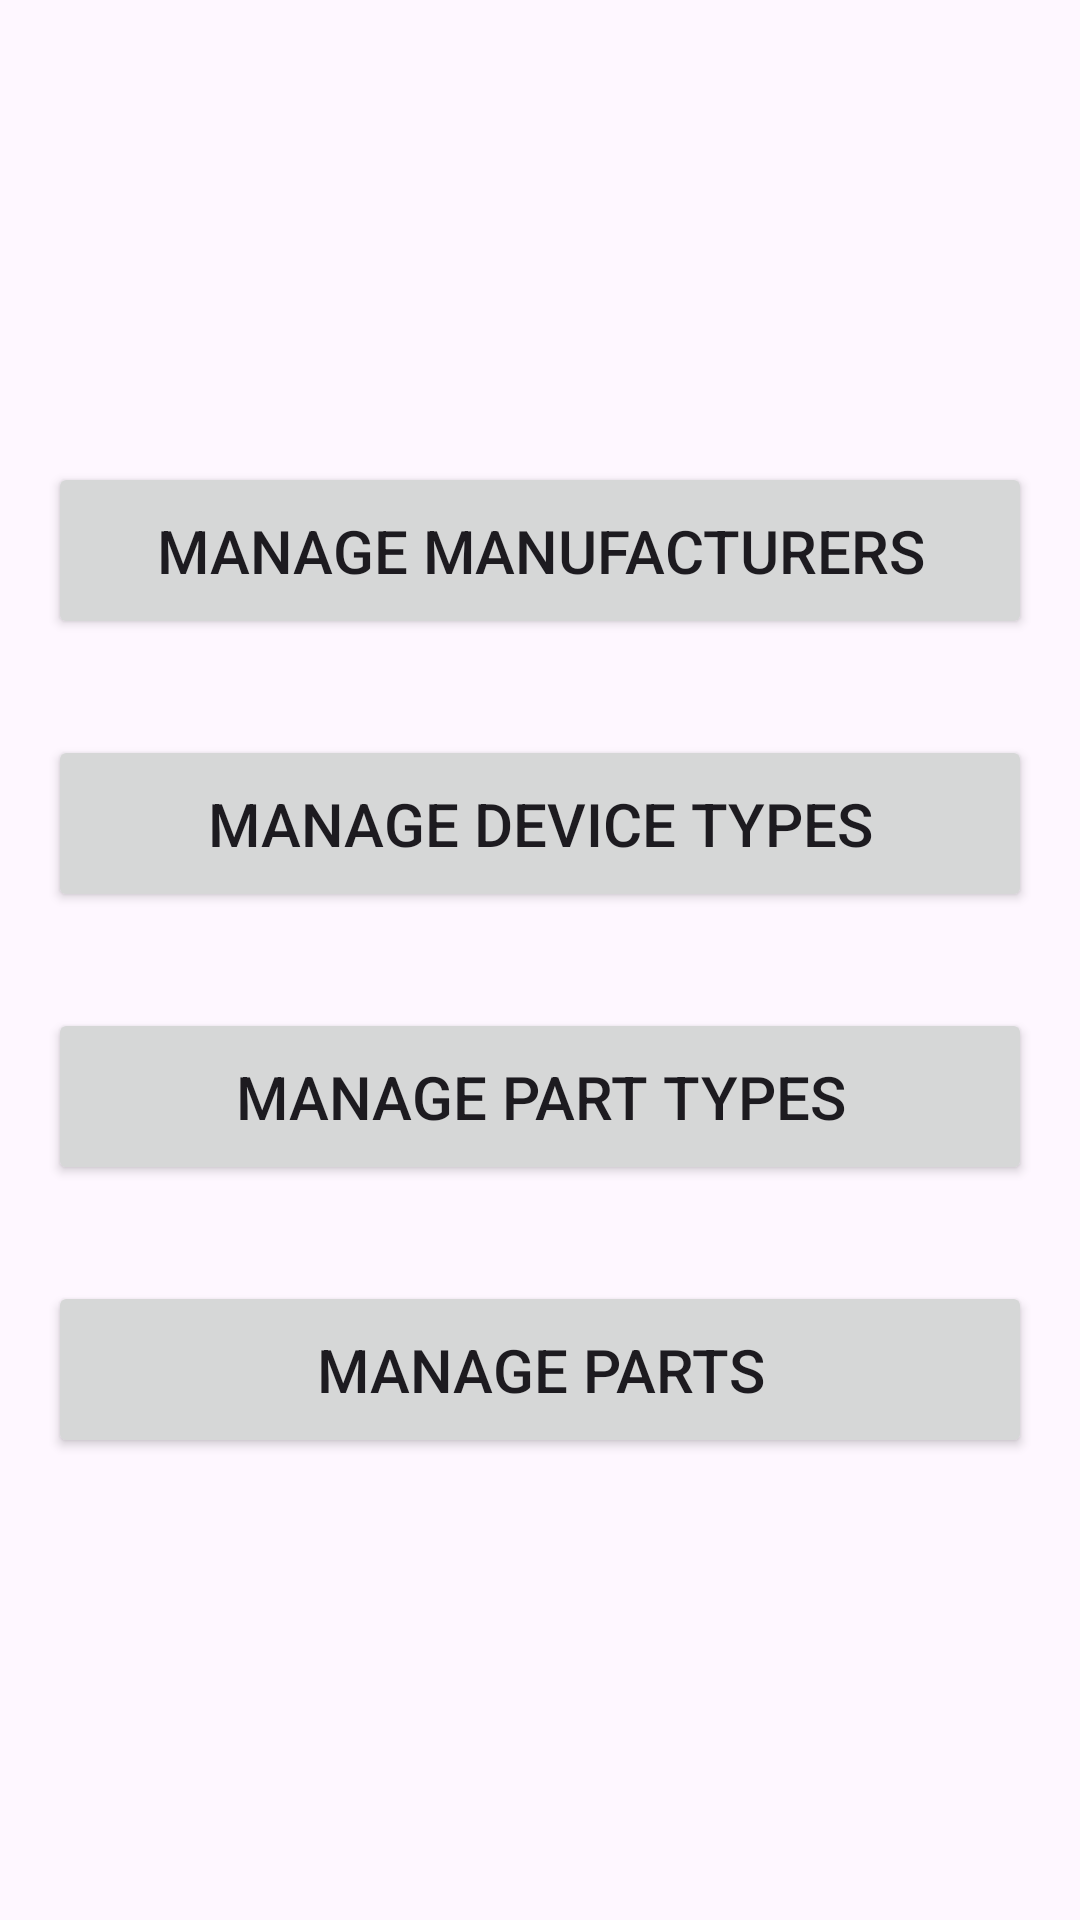

The Android layout XML behind this screen, and the referenced resources:
<!-- AndroidManifest.xml: application theme Theme.MobilePartsShopStaff -->
<!-- res/layout/fragment_management.xml -->
<?xml version="1.0" encoding="utf-8"?>
<androidx.constraintlayout.widget.ConstraintLayout xmlns:android="http://schemas.android.com/apk/res/android"
    xmlns:app="http://schemas.android.com/apk/res-auto"
    xmlns:tools="http://schemas.android.com/tools"
    android:layout_width="match_parent"
    android:layout_height="match_parent"
    android:layout_gravity="center"
    tools:context=".presentation.fragment.management.ManagementFragment">

    <Button
        android:id="@+id/btnManageManufacturers"
        style="@style/button"
        android:text="@string/btn_manage_manufacturers"
        app:layout_constraintBottom_toTopOf="@+id/btnManageDeviceTypes"
        app:layout_constraintEnd_toEndOf="parent"
        app:layout_constraintHorizontal_bias="0.5"
        app:layout_constraintStart_toStartOf="parent"
        app:layout_constraintTop_toTopOf="parent"
        app:layout_constraintVertical_chainStyle="packed" />

    <Button
        android:id="@+id/btnManageDeviceTypes"
        style="@style/button"
        android:text="@string/btn_manage_device_types"
        app:layout_constraintBottom_toTopOf="@+id/btnManagePartTypes"
        app:layout_constraintEnd_toEndOf="parent"
        app:layout_constraintHorizontal_bias="0.5"
        app:layout_constraintStart_toStartOf="parent"
        app:layout_constraintTop_toBottomOf="@+id/btnManageManufacturers" />

    <Button
        android:id="@+id/btnManagePartTypes"
        style="@style/button"
        android:text="@string/btn_manage_part_types"
        app:layout_constraintBottom_toTopOf="@+id/btnManageParts"
        app:layout_constraintEnd_toEndOf="parent"
        app:layout_constraintHorizontal_bias="0.5"
        app:layout_constraintStart_toStartOf="parent"
        app:layout_constraintTop_toBottomOf="@+id/btnManageDeviceTypes" />

    <Button
        android:id="@+id/btnManageParts"
        style="@style/button"
        android:text="@string/btn_manage_parts"
        app:layout_constraintBottom_toBottomOf="parent"
        app:layout_constraintEnd_toEndOf="parent"
        app:layout_constraintHorizontal_bias="0.5"
        app:layout_constraintStart_toStartOf="parent"
        app:layout_constraintTop_toBottomOf="@+id/btnManagePartTypes" />

</androidx.constraintlayout.widget.ConstraintLayout>
<!-- resources referenced by this layout -->
<resources>
  <string name="btn_manage_device_types">Manage device types</string>
  <string name="btn_manage_manufacturers">Manage manufacturers</string>
  <string name="btn_manage_part_types">Manage part types</string>
  <string name="btn_manage_parts">Manage parts</string>
  <style name="button">
          <item name="android:layout_width">match_parent</item>
          <item name="android:layout_margin">@dimen/button_margin</item>
          <item name="android:layout_height">wrap_content</item>
          <item name="android:padding">@dimen/button_padding</item>
          <item name="android:textSize">@dimen/button_text_size</item>
      </style>
  <style name="Theme.MobilePartsShopStaff" parent="Base.Theme.MobilePartsShopStaff" />
  <dimen name="button_margin">16dp</dimen>
  <dimen name="button_padding">16dp</dimen>
  <dimen name="button_text_size">20sp</dimen>
  <style name="Base.Theme.MobilePartsShopStaff" parent="Theme.Material3.DayNight.NoActionBar">
          
          
      </style>
</resources>
